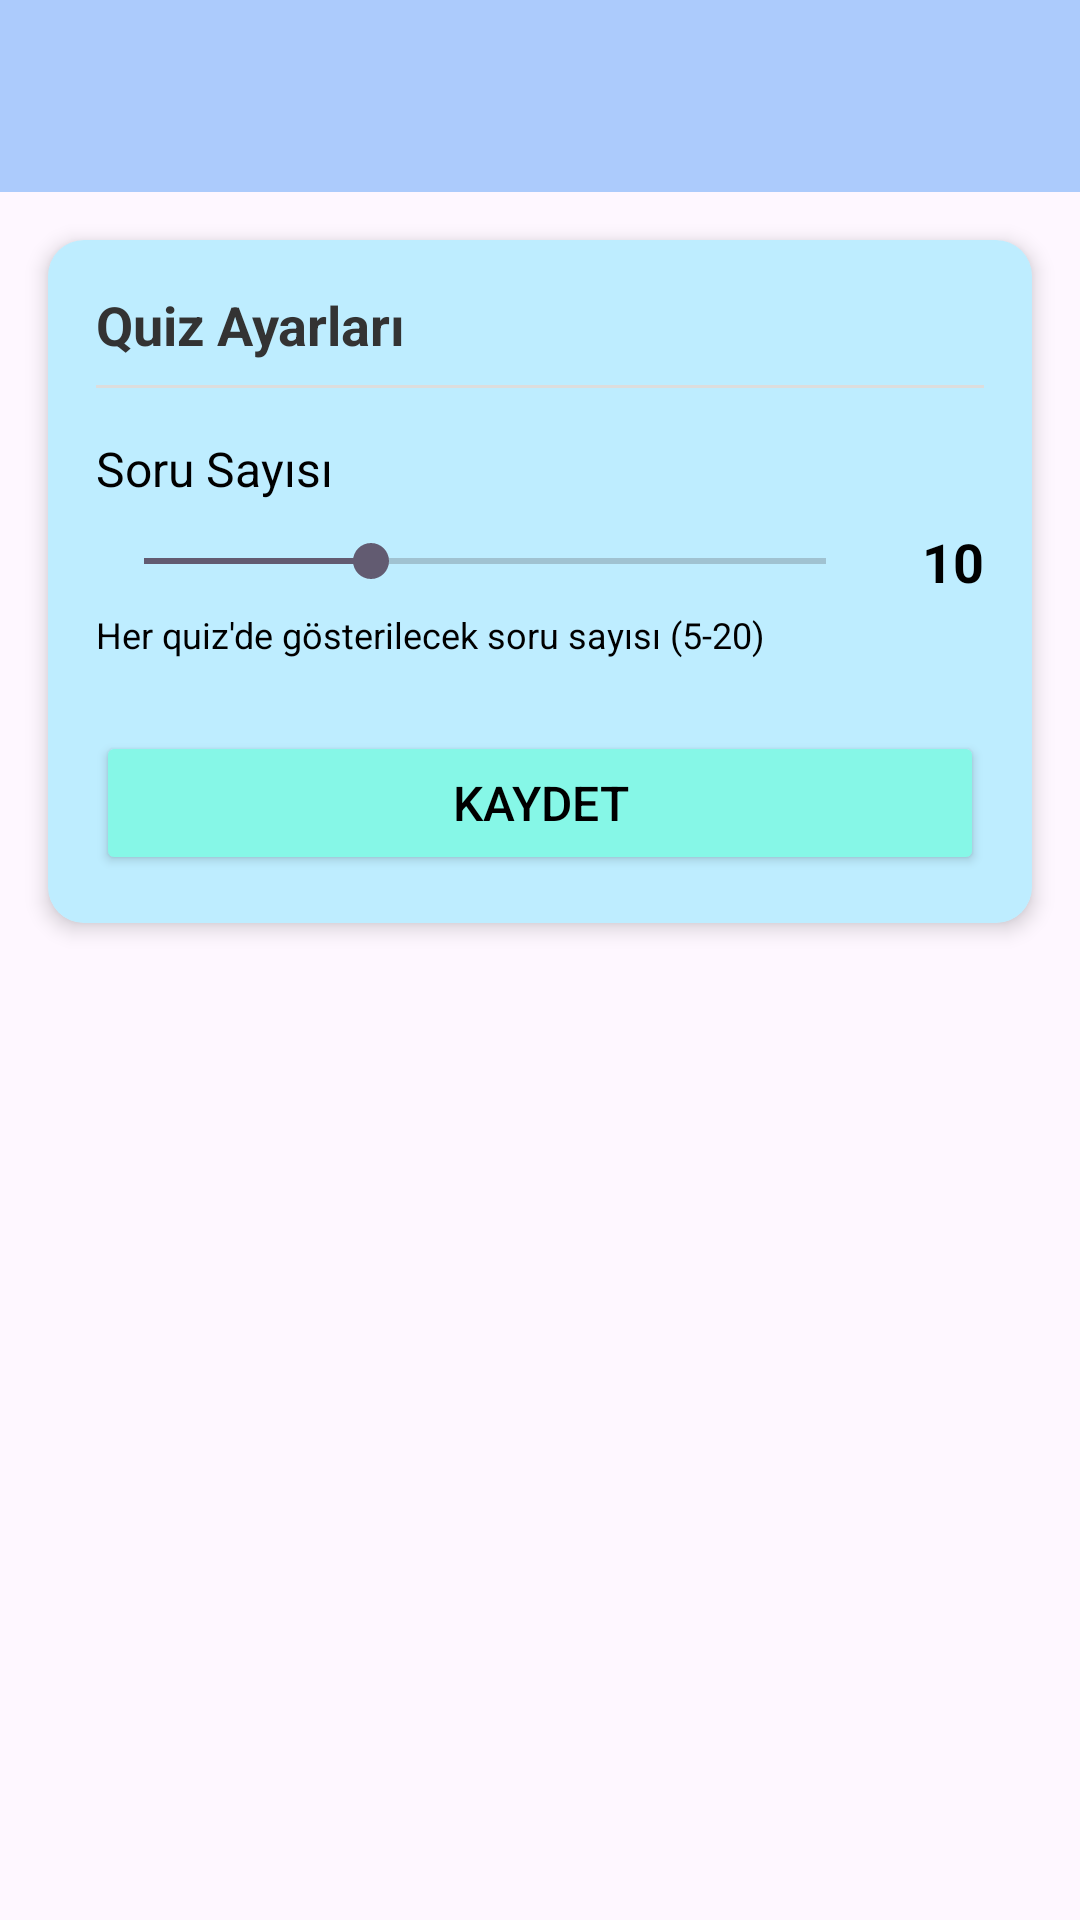

The Android layout XML behind this screen, and the referenced resources:
<!-- AndroidManifest.xml: application theme Theme.Memoly -->
<!-- res/layout/activity_quiz_settings.xml -->
<?xml version="1.0" encoding="utf-8"?>
<androidx.constraintlayout.widget.ConstraintLayout xmlns:android="http://schemas.android.com/apk/res/android"
    xmlns:app="http://schemas.android.com/apk/res-auto"
    xmlns:tools="http://schemas.android.com/tools"
    android:layout_width="match_parent"
    android:layout_height="match_parent"
    android:fitsSystemWindows="true"
    android:background="@drawable/background"
    tools:context=".QuizSettingsActivity">

    <androidx.appcompat.widget.Toolbar
        android:id="@+id/toolbar"
        android:layout_width="match_parent"
        android:layout_height="?attr/actionBarSize"
        android:background="#ACCBFC"
        android:elevation="4dp"
        android:theme="@style/ThemeOverlay.AppCompat.Dark.ActionBar"
        app:layout_constraintTop_toTopOf="parent"
        app:popupTheme="@style/ThemeOverlay.AppCompat.Light" />

    <androidx.cardview.widget.CardView
        android:layout_width="match_parent"
        android:layout_height="wrap_content"
        android:layout_margin="16dp"
        app:cardCornerRadius="12dp"
        app:cardElevation="4dp"
        app:layout_constraintTop_toBottomOf="@+id/toolbar">

        <LinearLayout
            android:layout_width="match_parent"
            android:layout_height="wrap_content"
            android:orientation="vertical"
            android:background="@color/soft"
            android:padding="16dp">

            <TextView
                android:layout_width="match_parent"
                android:layout_height="wrap_content"
                android:text="Quiz Ayarları"
                android:textColor="#333333"
                android:textSize="18sp"
                android:textStyle="bold" />

            <View
                android:layout_width="match_parent"
                android:layout_height="1dp"
                android:layout_marginTop="8dp"
                android:layout_marginBottom="16dp"
                android:background="#DDDDDD" />

            <TextView
                android:layout_width="match_parent"
                android:layout_height="wrap_content"
                android:text="Soru Sayısı"
                android:textColor="@color/black"
                android:textSize="16sp" />

            <LinearLayout
                android:layout_width="match_parent"
                android:layout_height="wrap_content"
                android:layout_marginTop="8dp"
                android:gravity="center_vertical"
                android:orientation="horizontal">

                <SeekBar
                    android:id="@+id/seekBarQuestionCount"
                    android:layout_width="0dp"
                    android:layout_height="wrap_content"
                    android:layout_weight="1"
                    android:max="15"
                    android:progress="5" />

                <TextView
                    android:id="@+id/textQuestionCount"
                    android:layout_width="wrap_content"
                    android:layout_height="wrap_content"
                    android:layout_marginStart="16dp"
                    android:text="10"
                    android:textColor="@color/black"
                    android:textSize="18sp"
                    android:textStyle="bold" />

            </LinearLayout>

            <TextView
                android:layout_width="match_parent"
                android:layout_height="wrap_content"
                android:layout_marginTop="4dp"
                android:text="Her quiz'de gösterilecek soru sayısı (5-20)"
                android:textColor="@color/black"
                android:textSize="12sp" />

            <Button
                android:id="@+id/btnSave"
                android:layout_width="match_parent"
                android:layout_height="wrap_content"
                android:layout_marginTop="24dp"
                android:backgroundTint="@color/turkuaz"
                android:padding="12dp"
                android:text="Kaydet"
                android:textColor="@color/black"
                android:textSize="16sp" />

        </LinearLayout>

    </androidx.cardview.widget.CardView>

</androidx.constraintlayout.widget.ConstraintLayout>
<!-- resources referenced by this layout -->
<resources>
  <color name="black">#FF000000</color>
  <color name="soft">#C1AAE7FF</color>
  <color name="turkuaz">#86f7e7</color>
  <style name="Theme.Memoly" parent="Base.Theme.Memoly" />
  <style name="Base.Theme.Memoly" parent="Theme.Material3.DayNight.NoActionBar">
      </style>
</resources>
